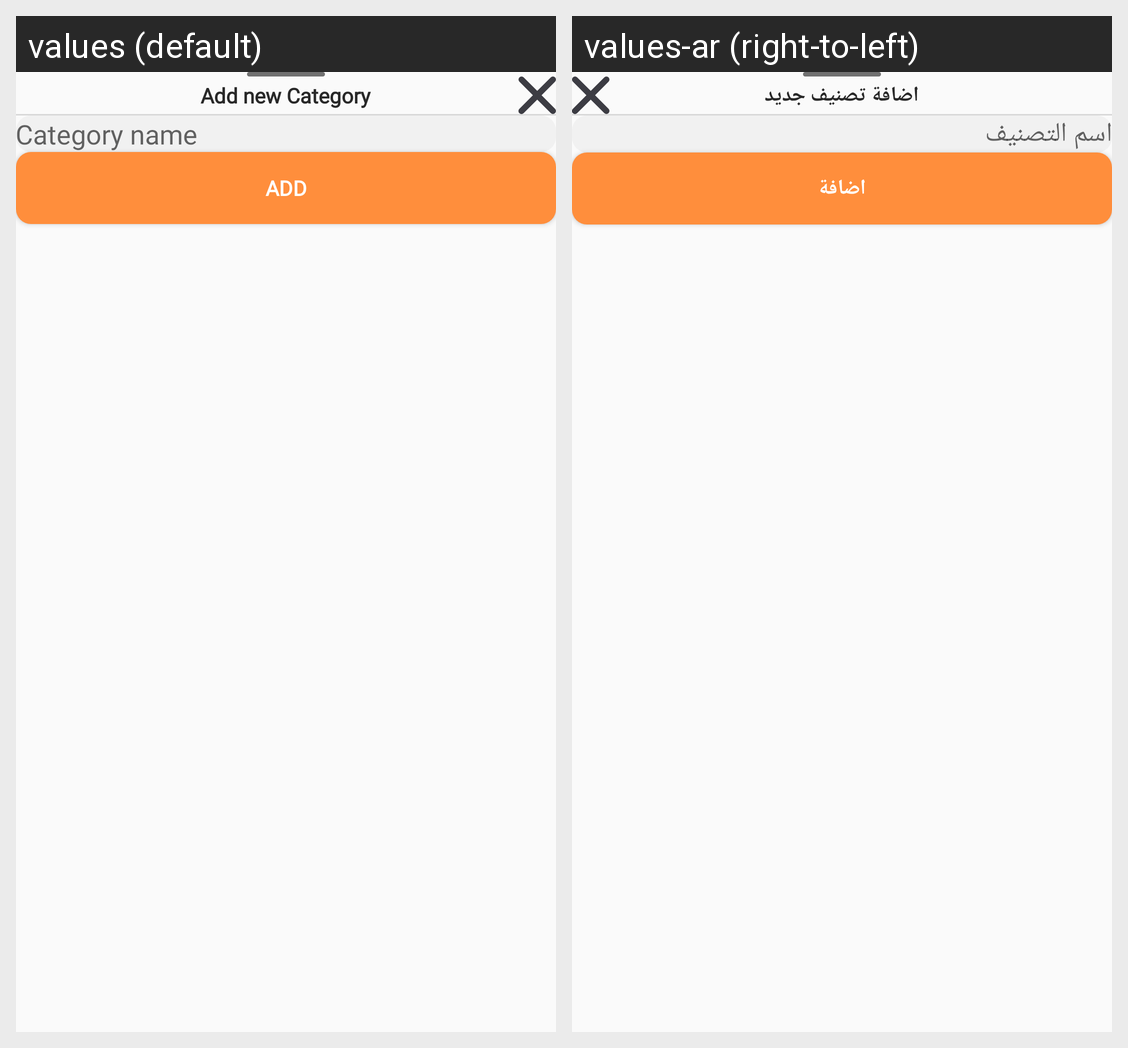

Locale-by-locale string values for the Android screen shown in this grid:
Android screen res/layout/add_category_sheet.xml rendered under 2 locales, left to right: values (default), values-ar (right-to-left). Device: Nexus 5 (rendered at 1080×1920; each locale shown at half size, 540×960, under a caption strip naming it); theme Theme.RadarVendor.
Strings drawn on this screen, with the default value and each locale's value (text and hints the layout hard-codes, and strings that could not be matched under every locale, appear in the picture but are not listed):

add_new_category
  values: Add new Category
  values-ar: اضافة تصنيف جديد

category_name
  values: Category name
  values-ar: اسم التصنيف

add
  values: Add
  values-ar: اضافة
